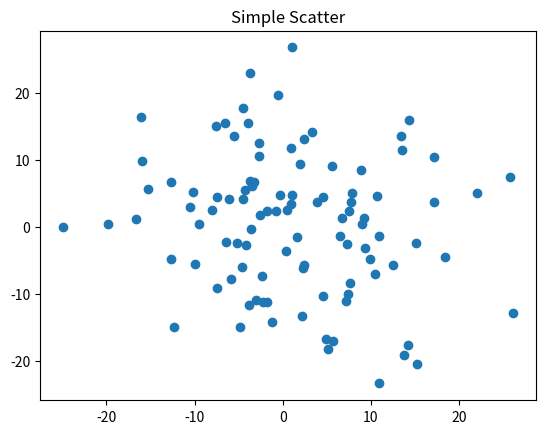

Recreate this plot in Python.
# -*- coding: utf-8 -*-
"""
Spyder Editor

This is a temporary script file.
"""
import matplotlib.pyplot as plt
import numpy as np

fig, ax = plt.subplots()
ax.plot(10*np.random.randn(100), 10*np.random.randn(100), 'o')
ax.set_title('Simple Scatter')

plt.show()